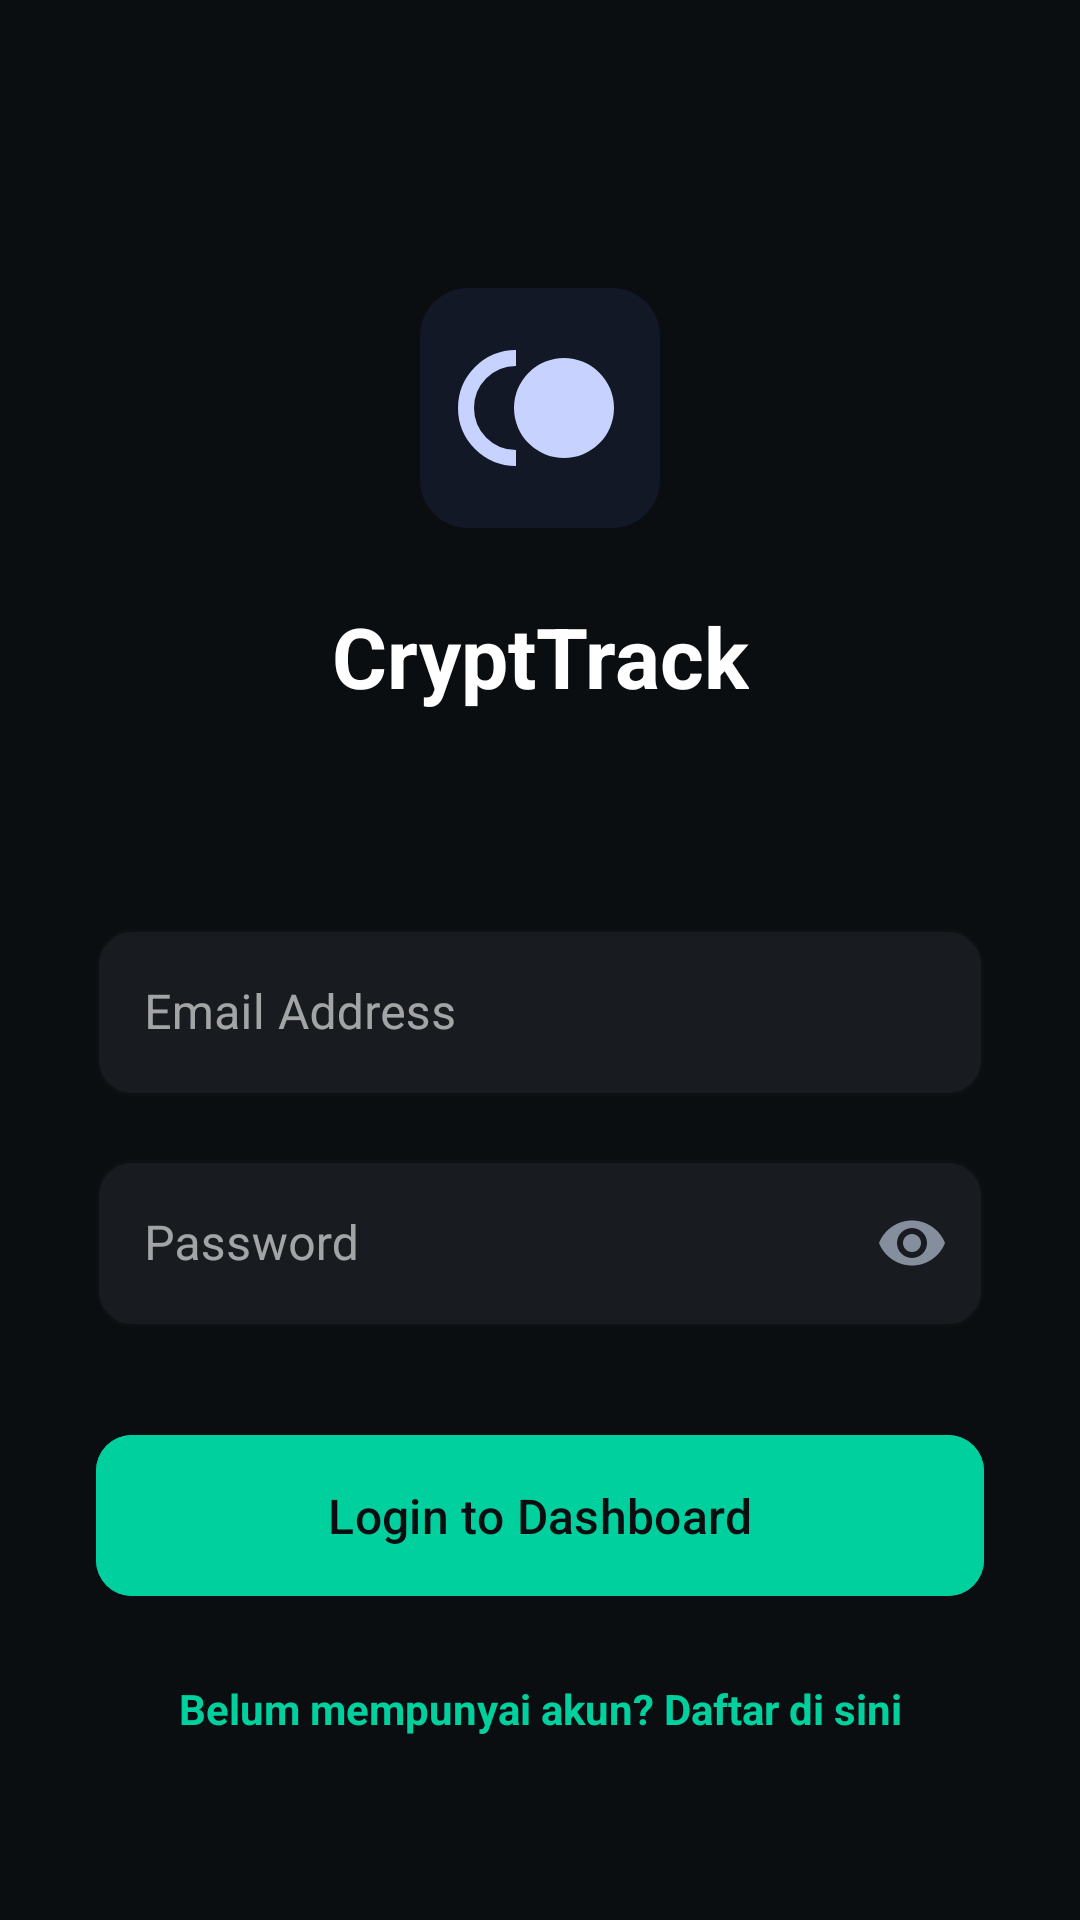

This screen was rendered from an Android layout file. Write that file and the resources it references.
<!-- AndroidManifest.xml: application theme Theme.Test_crypt -->
<!-- res/layout/fragment_login.xml -->
<?xml version="1.0" encoding="utf-8"?>

<androidx.constraintlayout.widget.ConstraintLayout xmlns:android="http://schemas.android.com/apk/res/android"
    android:layout_width="match_parent"
    android:layout_height="match_parent"
    xmlns:app="http://schemas.android.com/apk/res-auto"
    xmlns:tools="http://schemas.android.com/tools"
    android:padding="32dp"
    android:background="@color/background"
    tools:context=".LoginFragment">

    <ImageView
        android:id="@+id/logoImage"
        android:layout_width="80dp"
        android:layout_height="80dp"
        android:layout_marginTop="64dp"
        android:src="@drawable/logo"
        app:layout_constraintEnd_toEndOf="parent"
        app:layout_constraintStart_toStartOf="parent"
        app:layout_constraintTop_toTopOf="parent" />

    <TextView
        android:id="@+id/titleLogin"
        android:layout_width="wrap_content"
        android:layout_height="wrap_content"
        android:layout_marginTop="24dp"
        android:text="CryptTrack"
        android:textSize="28sp"
        android:textStyle="bold"
        android:textColor="@color/white"
        app:layout_constraintEnd_toEndOf="parent"
        app:layout_constraintStart_toStartOf="parent"
        app:layout_constraintTop_toBottomOf="@+id/logoImage" />

    <TextView
        android:id="@+id/subtitleLogin"
        android:layout_width="wrap_content"
        android:layout_height="wrap_content"
        android:textColor="@color/crypto_gray"
        android:textSize="14sp"
        app:layout_constraintTop_toBottomOf="@id/titleLogin"
        app:layout_constraintStart_toStartOf="parent"
        app:layout_constraintEnd_toEndOf="parent" />

    <com.google.android.material.textfield.TextInputLayout
        android:id="@+id/emailLayout"
        style="@style/Widget.MaterialComponents.TextInputLayout.OutlinedBox"
        android:layout_width="match_parent"
        android:layout_height="wrap_content"
        android:layout_marginTop="48dp"
        android:hint="Email Address"
        app:hintTextColor="@color/primary"
        app:boxStrokeColor="@color/primary"
        app:boxBackgroundColor="@color/surface"
        app:boxCornerRadiusBottomEnd="12dp"
        app:boxCornerRadiusBottomStart="12dp"
        app:boxCornerRadiusTopEnd="12dp"
        app:boxCornerRadiusTopStart="12dp"
        app:layout_constraintTop_toBottomOf="@+id/subtitleLogin">

        <com.google.android.material.textfield.TextInputEditText
            android:id="@+id/emailEditText"
            android:layout_width="match_parent"
            android:layout_height="wrap_content"
            android:textColor="@color/white"
            android:inputType="textEmailAddress" />
    </com.google.android.material.textfield.TextInputLayout>

    <com.google.android.material.textfield.TextInputLayout
        android:id="@+id/passwordLayout"
        style="@style/Widget.MaterialComponents.TextInputLayout.OutlinedBox"
        android:layout_width="match_parent"
        android:layout_height="wrap_content"
        android:layout_marginTop="16dp"
        android:hint="Password"
        app:hintTextColor="@color/primary"
        app:boxStrokeColor="@color/primary"
        app:boxBackgroundColor="@color/surface"
        app:endIconMode="password_toggle"
        app:endIconTint="@color/crypto_gray"
        app:boxCornerRadiusBottomEnd="12dp"
        app:boxCornerRadiusBottomStart="12dp"
        app:boxCornerRadiusTopEnd="12dp"
        app:boxCornerRadiusTopStart="12dp"
        app:layout_constraintTop_toBottomOf="@+id/emailLayout">

        <com.google.android.material.textfield.TextInputEditText
            android:id="@+id/passwordEditText"
            android:layout_width="match_parent"
            android:layout_height="wrap_content"
            android:textColor="@color/white"
            android:inputType="textPassword" />
    </com.google.android.material.textfield.TextInputLayout>

    <com.google.android.material.button.MaterialButton
        android:id="@+id/loginButton"
        android:layout_width="match_parent"
        android:layout_height="wrap_content"
        android:layout_marginTop="32dp"
        android:padding="16dp"
        android:text="Login to Dashboard"
        android:textAllCaps="false"
        android:textSize="16sp"
        android:backgroundTint="@color/primary"
        android:textColor="@color/crypto_dark"
        app:cornerRadius="12dp"
        app:layout_constraintTop_toBottomOf="@+id/passwordLayout" />

    <TextView
        android:id="@+id/registerText"
        android:layout_width="wrap_content"
        android:layout_height="wrap_content"
        android:layout_marginTop="24dp"
        android:text="Belum mempunyai akun? Daftar di sini"
        android:textColor="@color/primary"
        android:textStyle="bold"
        android:clickable="true"
        android:focusable="true"
        app:layout_constraintEnd_toEndOf="parent"
        app:layout_constraintStart_toStartOf="parent"
        app:layout_constraintTop_toBottomOf="@+id/loginButton" />

</androidx.constraintlayout.widget.ConstraintLayout>
<!-- resources referenced by this layout -->
<resources>
  <color name="background">#0B0E11</color>
  <color name="crypto_dark">#0B0E11</color>
  <color name="crypto_gray">#848E9C</color>
  <color name="primary">#00D09E</color>
  <color name="surface">#181C21</color>
  <color name="white">#FFFFFFFF</color>
  <!-- drawable logo (drawable) -->
  <vector xmlns:android="http://schemas.android.com/apk/res/android"
      android:width="120dp"
      android:height="120dp"
      android:viewportWidth="120"
      android:viewportHeight="120">
    <path
        android:pathData="M24,0L96,0A24,24 0,0 1,120 24L120,96A24,24 0,0 1,96 120L24,120A24,24 0,0 1,0 96L0,24A24,24 0,0 1,24 0z"
        android:fillColor="#121826"/>
    <path
        android:pathData="M72,60m-25,0a25,25 0,1 1,50 0a25,25 0,1 1,-50 0"
        android:fillColor="#c7d2fe"/>
    <path
        android:pathData="M48,35A25,25 0,0 0,48 85"
        android:strokeWidth="8"
        android:fillColor="#00000000"
        android:strokeColor="#c7d2fe"
        android:strokeLineCap="butt"/>
  </vector>
  <style name="Theme.Test_crypt" parent="Base.Theme.Test_crypt" />
  <style name="Base.Theme.Test_crypt" parent="Theme.Material3.Dark.NoActionBar">
          
          <item name="colorPrimary">@color/primary</item>
          <item name="colorSecondary">@color/secondary</item>
          <item name="android:windowBackground">@color/background</item>
          <item name="android:textColorPrimary">@color/white</item>
          <item name="android:textColorSecondary">@color/crypto_gray</item>
          <item name="colorSurface">@color/surface</item>
          <item name="colorOnSurface">@color/on_surface</item>
      </style>
  <color name="secondary">#00D09E</color>
  <color name="on_surface">#FFFFFF</color>
</resources>
